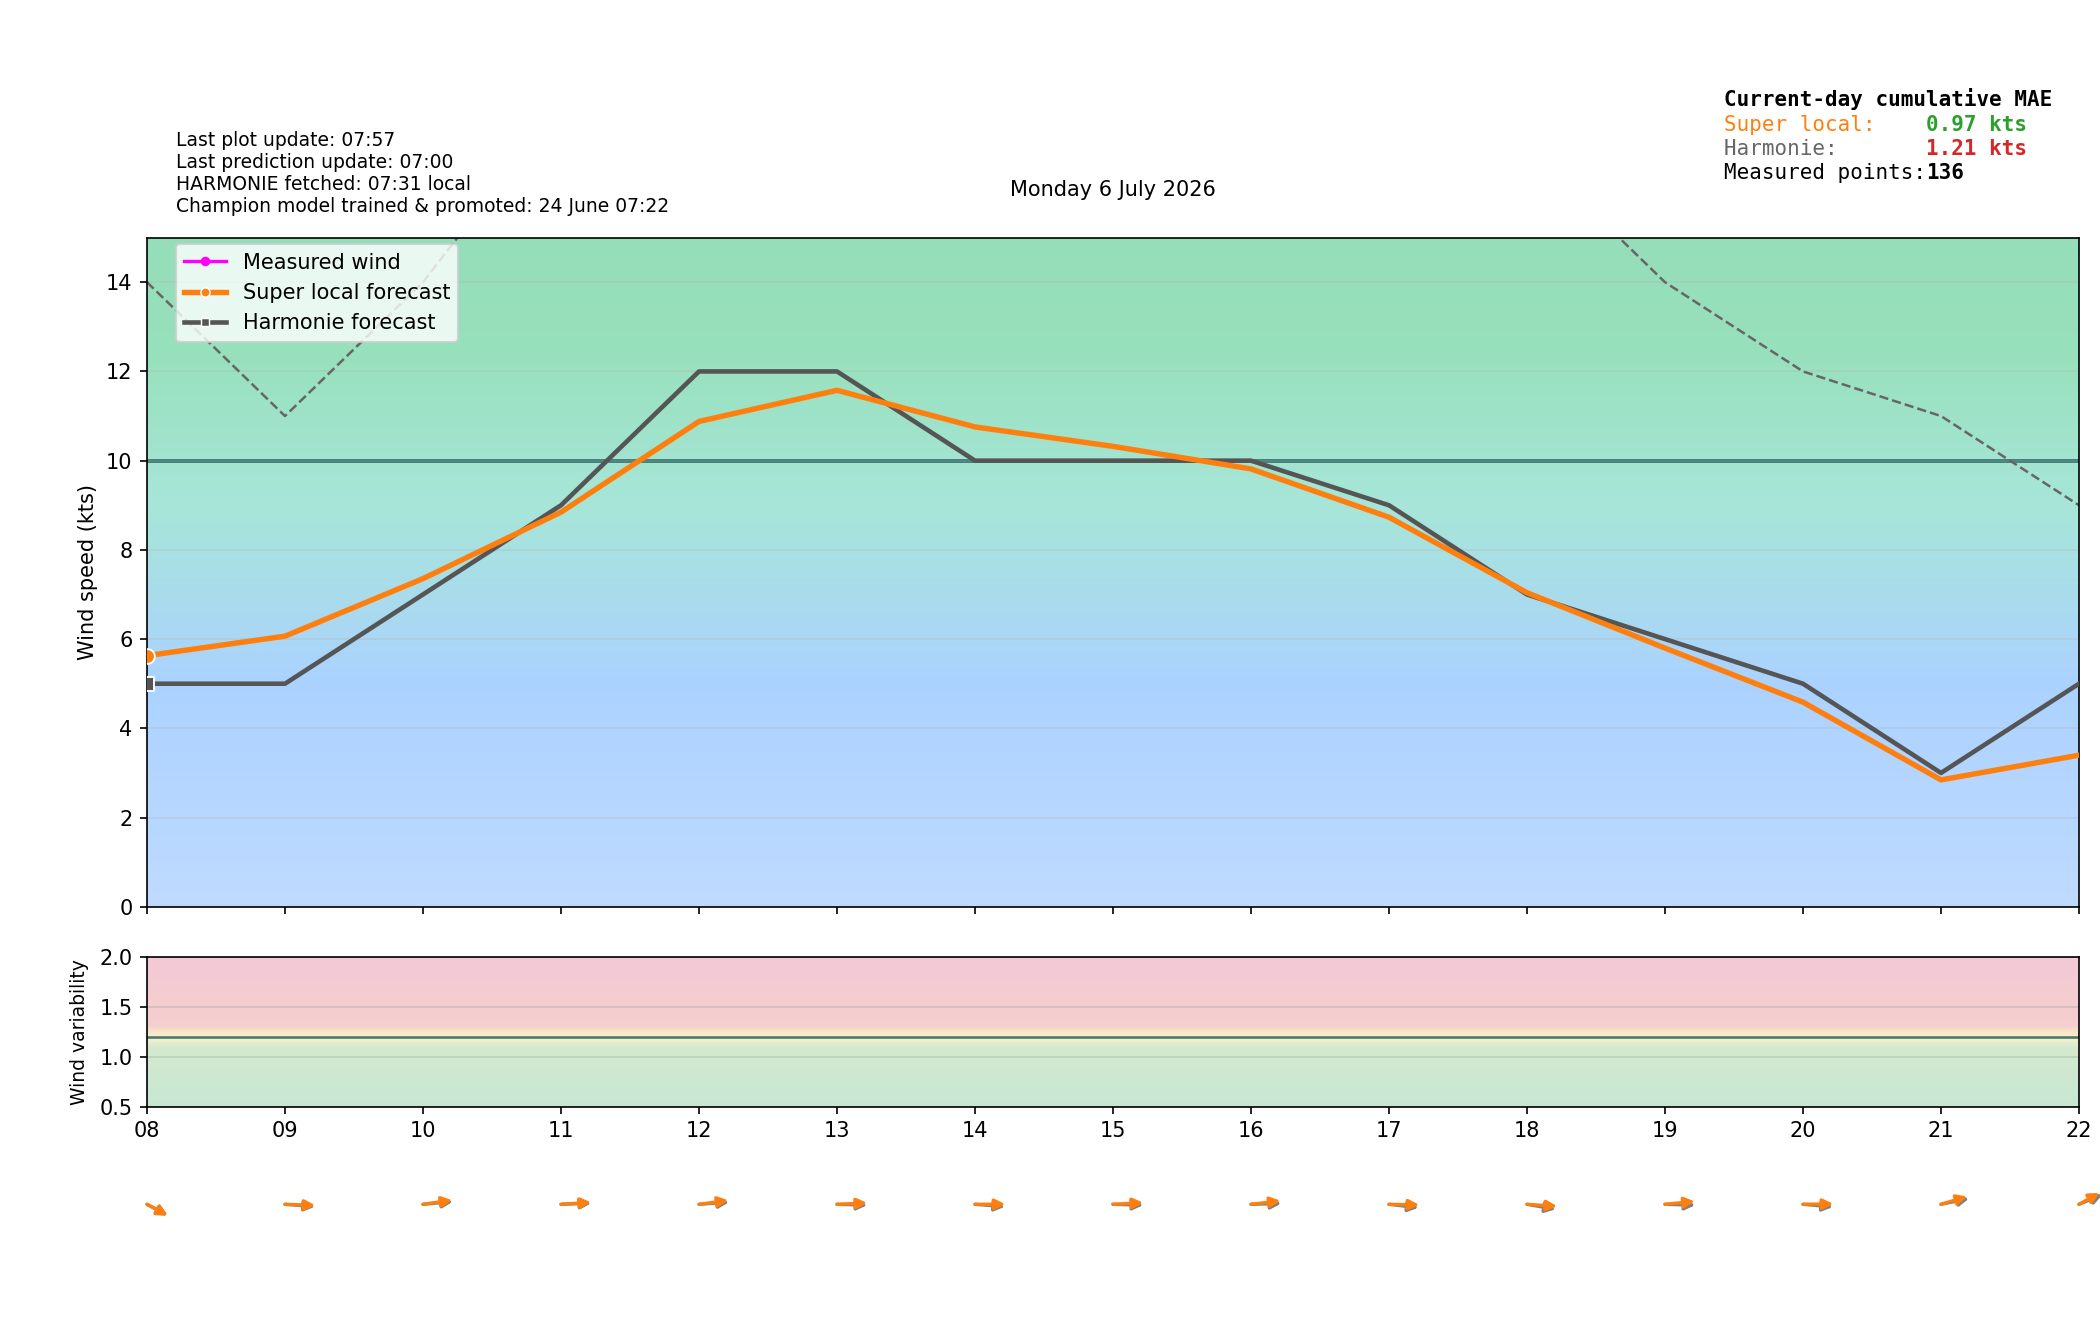

Source data for this figure (header and first rows):
time_local, is_forecast_grid, is_actual_observation, forecast_wind_speed, forecast_wind_min, forecast_wind_max, forecast_wind_dir_deg, lstm_pred_wind_speed_full, lstm_pred_wind_dir_deg_full, lstm_pred_wind_speed, lstm_pred_wind_dir_deg, actual_wind_speed, actual_wind_min, actual_wind_max, actual_wind_dir_deg, is_future, hour_local, minute_local
2026-07-06T00:00:00+0200, True, False, 5.0, 5.0, 8.0, 238.0, , 237.9, , , , , , , False, 00, 0
2026-07-06T00:01:03+0200, False, True, , , , , , , , , 4.0, 3.0, 5.0, 254.0, False, 00, 1
2026-07-06T00:04:03+0200, False, True, , , , , , , , , 4.0, 3.0, 5.0, 255.0, False, 00, 4
2026-07-06T00:06:00+0200, True, False, 4.9, 4.9, 7.9, 237.1, , 236.5, , , , , , , False, 00, 6
2026-07-06T00:07:02+0200, False, True, , , , , , , , , 4.0, 3.0, 5.0, 254.0, False, 00, 7
2026-07-06T00:10:03+0200, False, True, , , , , , , , , 4.0, 3.0, 5.0, 254.0, False, 00, 10
2026-07-06T00:12:00+0200, True, False, 4.8, 4.8, 7.8, 236.2, , 235.2, , , , , , , False, 00, 12
2026-07-06T00:13:03+0200, False, True, , , , , , , , , 3.0, 3.0, 4.0, 254.0, False, 00, 13
2026-07-06T00:16:03+0200, False, True, , , , , , , , , 4.0, 3.0, 5.0, 254.0, False, 00, 16
2026-07-06T00:18:00+0200, True, False, 4.7, 4.7, 7.7, 235.3, , 233.8, , , , , , , False, 00, 18
2026-07-06T00:19:03+0200, False, True, , , , , , , , , 4.0, 4.0, 6.0, 255.0, False, 00, 19
2026-07-06T00:22:03+0200, False, True, , , , , , , , , 4.0, 3.0, 5.0, 254.0, False, 00, 22
2026-07-06T00:24:00+0200, True, False, 4.6, 4.6, 7.6, 234.4, , 232.4, , , , , , , False, 00, 24
2026-07-06T00:25:03+0200, False, True, , , , , , , , , 4.0, 3.0, 5.0, 254.0, False, 00, 25
2026-07-06T00:28:02+0200, False, True, , , , , , , , , 4.0, 3.0, 5.0, 254.0, False, 00, 28
2026-07-06T00:30:00+0200, True, False, 4.5, 4.5, 7.5, 233.5, , 231, , , , , , , False, 00, 30
2026-07-06T00:31:02+0200, False, True, , , , , , , , , 4.0, 3.0, 5.0, 254.0, False, 00, 31
2026-07-06T00:34:04+0200, False, True, , , , , , , , , 4.0, 3.0, 5.0, 254.0, False, 00, 34
2026-07-06T00:36:00+0200, True, False, 4.4, 4.4, 7.4, 232.6, , 229.6, , , , , , , False, 00, 36
2026-07-06T00:37:05+0200, False, True, , , , , , , , , 3.0, 3.0, 4.0, 254.0, False, 00, 37
2026-07-06T00:40:03+0200, False, True, , , , , , , , , 3.0, 2.0, 4.0, 254.0, False, 00, 40
2026-07-06T00:42:00+0200, True, False, 4.3, 4.3, 7.3, 231.7, , 228.3, , , , , , , False, 00, 42
2026-07-06T00:43:03+0200, False, True, , , , , , , , , 3.0, 2.0, 4.0, 254.0, False, 00, 43
2026-07-06T00:46:03+0200, False, True, , , , , , , , , 3.0, 3.0, 4.0, 254.0, False, 00, 46
2026-07-06T00:48:00+0200, True, False, 4.2, 4.2, 7.2, 230.8, , 226.9, , , , , , , False, 00, 48
2026-07-06T00:49:03+0200, False, True, , , , , , , , , 3.0, 3.0, 4.0, 254.0, False, 00, 49
2026-07-06T00:52:03+0200, False, True, , , , , , , , , 4.0, 3.0, 5.0, 254.0, False, 00, 52
2026-07-06T00:54:00+0200, True, False, 4.1, 4.1, 7.1, 229.9, , 225.5, , , , , , , False, 00, 54
2026-07-06T00:55:03+0200, False, True, , , , , , , , , 3.0, 2.0, 4.0, 254.0, False, 00, 55
2026-07-06T00:58:03+0200, False, True, , , , , , , , , 3.0, 2.0, 4.0, 254.0, False, 00, 58
2026-07-06T01:00:00+0200, True, False, 4.0, 4.0, 7.0, 229.0, 2.686, 224.2, , , , , , , False, 01, 0
2026-07-06T01:01:03+0200, False, True, , , , , , , , , 4.0, 3.0, 4.0, 254.0, False, 01, 1
2026-07-06T01:04:03+0200, False, True, , , , , , , , , 3.0, 2.0, 4.0, 254.0, False, 01, 4
2026-07-06T01:06:00+0200, True, False, 4.0, 4.0, 7.0, 226, 2.658, 221.1, , , , , , , False, 01, 6
2026-07-06T01:07:03+0200, False, True, , , , , , , , , 3.0, 2.0, 5.0, 254.0, False, 01, 7
2026-07-06T01:10:03+0200, False, True, , , , , , , , , 3.0, 3.0, 4.0, 254.0, False, 01, 10
2026-07-06T01:12:00+0200, True, False, 4.0, 4.0, 7.0, 222.9, 2.629, 218, , , , , , , False, 01, 12
2026-07-06T01:13:03+0200, False, True, , , , , , , , , 3.0, 3.0, 4.0, 254.0, False, 01, 13
2026-07-06T01:16:03+0200, False, True, , , , , , , , , 4.0, 3.0, 5.0, 254.0, False, 01, 16
2026-07-06T01:18:00+0200, True, False, 4.0, 4.0, 7.0, 219.8, 2.601, 214.8, , , , , , , False, 01, 18
2026-07-06T01:19:03+0200, False, True, , , , , , , , , 4.0, 3.0, 6.0, 254.0, False, 01, 19
2026-07-06T01:22:03+0200, False, True, , , , , , , , , 4.0, 3.0, 6.0, 253.0, False, 01, 22
2026-07-06T01:24:00+0200, True, False, 4.0, 4.0, 7.0, 216.7, 2.573, 211.6, , , , , , , False, 01, 24
2026-07-06T01:25:03+0200, False, True, , , , , , , , , 4.0, 3.0, 5.0, 250.0, False, 01, 25
2026-07-06T01:28:03+0200, False, True, , , , , , , , , 4.0, 3.0, 5.0, 250.0, False, 01, 28
2026-07-06T01:30:00+0200, True, False, 4.0, 4.0, 7.0, 213.5, 2.544, 208.4, , , , , , , False, 01, 30
2026-07-06T01:31:03+0200, False, True, , , , , , , , , 3.0, 2.0, 5.0, 250.0, False, 01, 31
2026-07-06T01:34:04+0200, False, True, , , , , , , , , 3.0, 2.0, 4.0, 250.0, False, 01, 34
2026-07-06T01:36:00+0200, True, False, 4.0, 4.0, 7.0, 210.3, 2.516, 205.2, , , , , , , False, 01, 36
2026-07-06T01:37:03+0200, False, True, , , , , , , , , 2.0, 2.0, 3.0, 250.0, False, 01, 37
2026-07-06T01:40:04+0200, False, True, , , , , , , , , 3.0, 2.0, 3.0, 250.0, False, 01, 40
2026-07-06T01:42:00+0200, True, False, 4.0, 4.0, 7.0, 207.2, 2.487, 202, , , , , , , False, 01, 42
2026-07-06T01:43:03+0200, False, True, , , , , , , , , 2.0, 2.0, 3.0, 250.0, False, 01, 43
2026-07-06T01:46:04+0200, False, True, , , , , , , , , 3.0, 2.0, 4.0, 250.0, False, 01, 46
2026-07-06T01:48:00+0200, True, False, 4.0, 4.0, 7.0, 204.1, 2.459, 198.8, , , , , , , False, 01, 48
2026-07-06T01:49:04+0200, False, True, , , , , , , , , 2.0, 2.0, 3.0, 250.0, False, 01, 49
2026-07-06T01:52:03+0200, False, True, , , , , , , , , 2.0, 1.0, 3.0, 250.0, False, 01, 52
2026-07-06T01:54:00+0200, True, False, 4.0, 4.0, 7.0, 201, 2.43, 195.7, , , , , , , False, 01, 54
2026-07-06T01:55:03+0200, False, True, , , , , , , , , 3.0, 2.0, 4.0, 250.0, False, 01, 55
2026-07-06T01:58:04+0200, False, True, , , , , , , , , 3.0, 3.0, 5.0, 250.0, False, 01, 58
... 336 more rows
